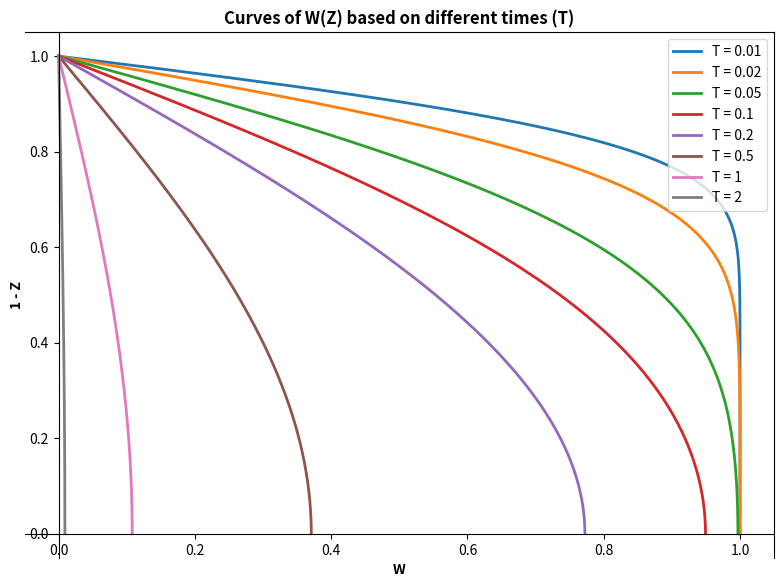

Write the Python code that produced this figure.
# A work done by Raúl Galdeano Pazos
# Isocrones Graphic Generator
# Geotechics
# December 2025

# ===========================================================

# I invoke some libraries that will be useful for this task:
import numpy as np
import matplotlib.pyplot as plt

# ============================================================
# To define the stated function to create the curves, function W(Z,T), which is a series solution.
# ============================================================

def W(Z, T, N_terms=50):

    Z = np.array(Z)
    T = np.array(T)
    Z, T = np.broadcast_arrays(Z, T)
    W_sum = np.zeros_like(Z, dtype=float)

    for n in range(N_terms):
        k = 2*n + 1                 
        coef = 4.0 / (k * np.pi)           
        exp_term = np.exp(- (np.pi**2 * k**2 / 4.0) * T)
        sin_term = np.sin((k * np.pi / 2.0) * Z)
        W_sum += coef * exp_term * sin_term

    return W_sum
# ============================================================
# Plot Generator Creation Space: 
# ============================================================

# I create a Z Space (Discretization): 

Z = np.linspace(0, 1, 200)

# Now, I put the demanded T values by the lectures, named as T_values, to draw the curves as most exact as possible:

T_values = [0.01, 0.02, 0.05, 0.1, 0.2, 0.5, 1, 2]
plt.figure(figsize=(8, 6))

# The loop will iterate every value of T and N and will produce every correspondent curve according to the T value used:

for t in T_values:
    W_curve = W(Z, t, N_terms=80)
    plt.plot(W_curve, 1 - Z, label=f"T = {t}", linewidth = 2)

ax = plt.gca()
ax.spines["bottom"].set_position("zero")
ax.spines["left"].set_position("zero")
ax.grid(True, zorder=0)
ax.set_axisbelow(True)

plt.xlabel("W", fontweight = "bold")
plt.ylabel("1 - Z", fontweight = "bold")
plt.title("Curves of W(Z) based on different times (T)", fontweight = "bold")
plt.grid(False)
plt.legend()
plt.legend(loc='upper right')
plt.tight_layout()
plt.show()
plt.savefig("isocronas.pdf", dpi = 600)
